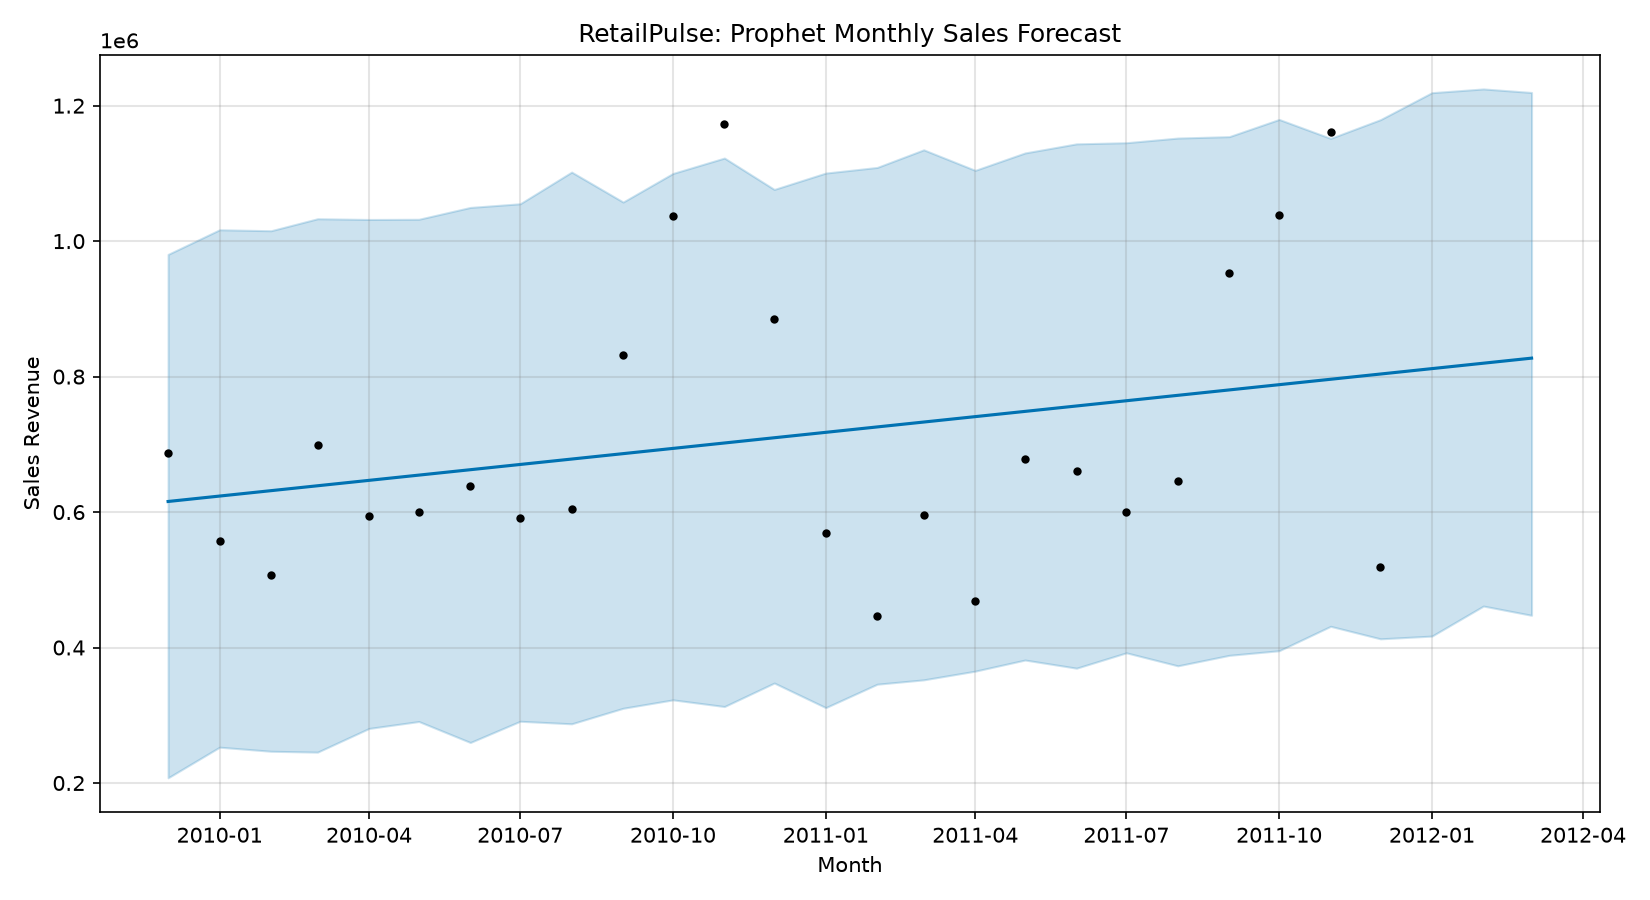

The table this chart was drawn from, first rows:
Month, ForecastSales, LowerBound, UpperBound
2012-01-01, 811788, 433438, 1192659
2012-02-01, 819779, 416180, 1204908
2012-03-01, 827254, 427436, 1221540
